Dataset: processed (GitHub, sahidleal/Deep_Learning_Sahid_Leal). Classes: cat, dog.

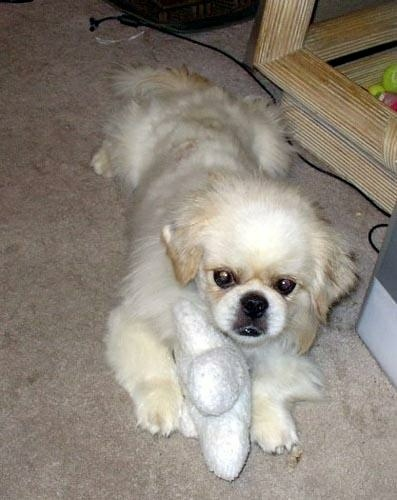
Label: dog

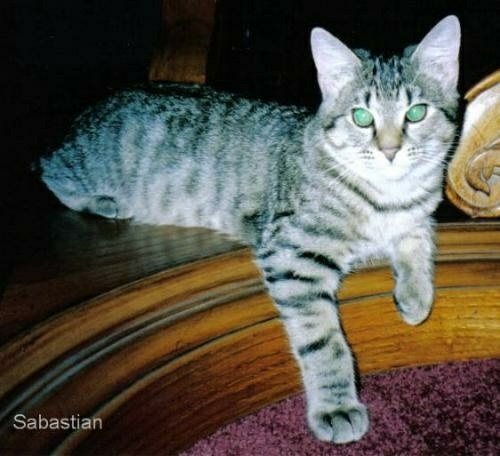
Label: cat

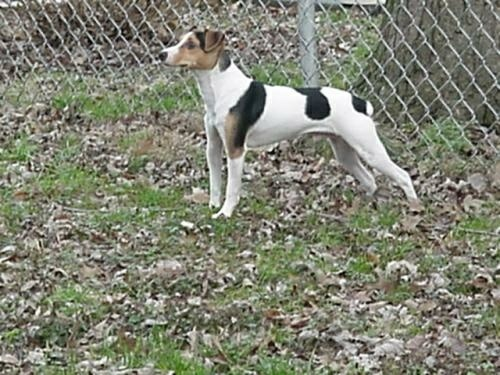
Label: dog

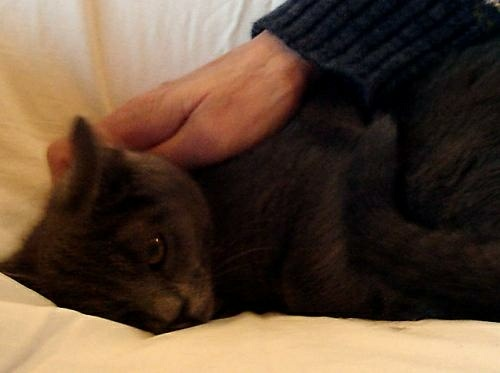
Label: cat

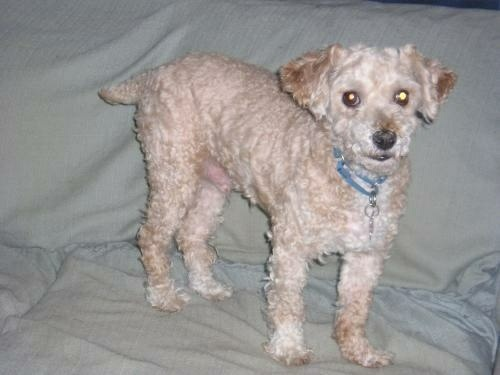
Label: dog

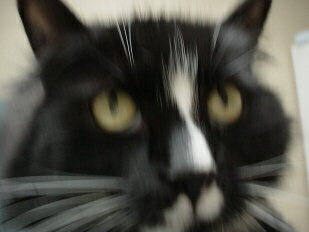
Label: cat
